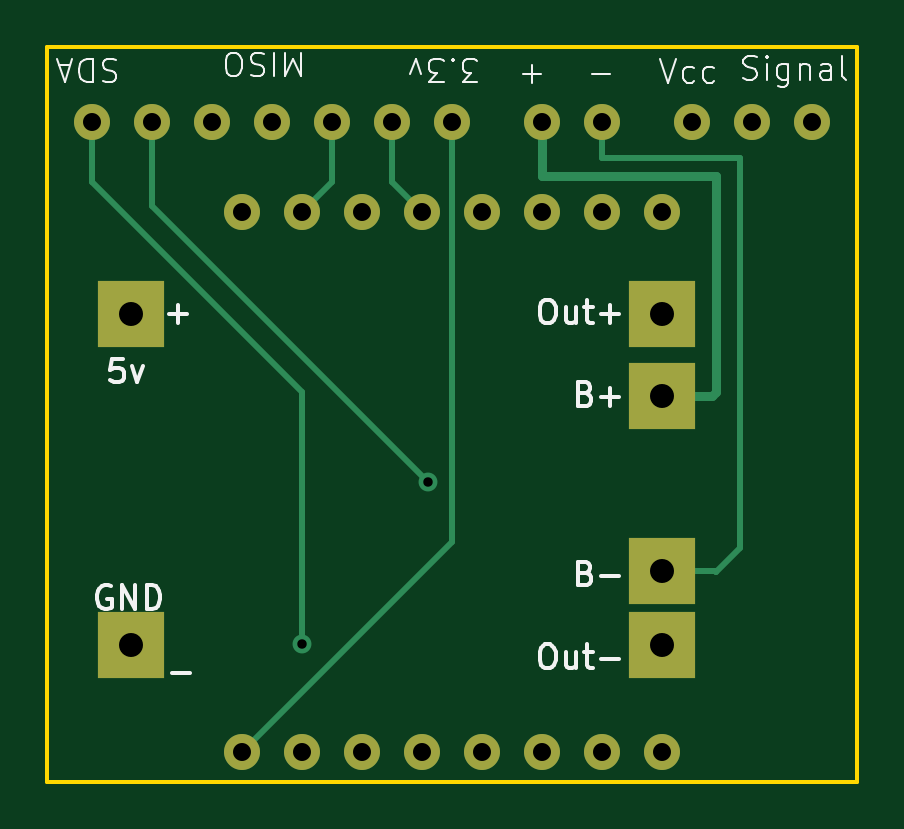
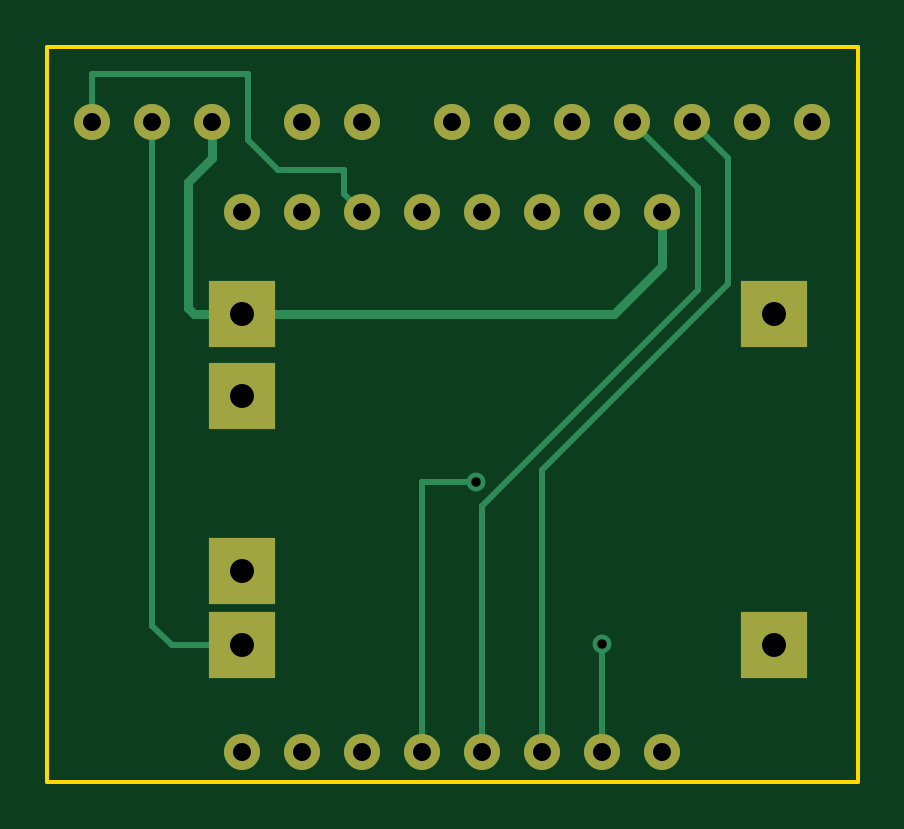
Circuit board: 9 layer files. Board 34.3 x 31.1 mm.
- bottom_copper: magTable-B_Cu.gbl (4395 bytes)
- bottom_mask: magTable-B_Mask.gbs (1592 bytes)
- bottom_silk: magTable-B_Silkscreen.gbo (467 bytes)
- outline: magTable-Edge_Cuts.gm1 (631 bytes)
- top_copper: magTable-F_Cu.gtl (4014 bytes)
- top_mask: magTable-F_Mask.gts (1592 bytes)
- top_silk: magTable-F_Silkscreen.gto (18827 bytes)
- drill: magTable-NPTH.drl (281 bytes)
- drill: magTable-PTH.drl (904 bytes)

=== bottom_copper: magTable-B_Cu.gbl ===
%TF.GenerationSoftware,KiCad,Pcbnew,7.0.7*%
%TF.CreationDate,2023-09-21T08:57:22-06:00*%
%TF.ProjectId,magTable,6d616754-6162-46c6-952e-6b696361645f,rev?*%
%TF.SameCoordinates,Original*%
%TF.FileFunction,Copper,L2,Bot*%
%TF.FilePolarity,Positive*%
%FSLAX46Y46*%
G04 Gerber Fmt 4.6, Leading zero omitted, Abs format (unit mm)*
G04 Created by KiCad (PCBNEW 7.0.7) date 2023-09-21 08:57:22*
%MOMM*%
%LPD*%
G01*
G04 APERTURE LIST*
%TA.AperFunction,ComponentPad*%
%ADD10R,2.800000X2.800000*%
%TD*%
%TA.AperFunction,ComponentPad*%
%ADD11C,1.524000*%
%TD*%
%TA.AperFunction,ViaPad*%
%ADD12C,0.800000*%
%TD*%
%TA.AperFunction,Conductor*%
%ADD13C,0.254000*%
%TD*%
%TA.AperFunction,Conductor*%
%ADD14C,0.400000*%
%TD*%
G04 APERTURE END LIST*
D10*
%TO.P,USB_CHRG\u002A\u002A,1*%
%TO.N,N/C*%
X127360000Y-90678000D03*
%TO.P,USB_CHRG\u002A\u002A,2*%
X127360000Y-104728000D03*
%TO.P,USB_CHRG\u002A\u002A,3*%
X149860000Y-90678000D03*
%TO.P,USB_CHRG\u002A\u002A,4*%
X149860000Y-104728000D03*
%TO.P,USB_CHRG\u002A\u002A,5*%
X149860000Y-94178000D03*
%TO.P,USB_CHRG\u002A\u002A,6*%
X149860000Y-101578000D03*
%TD*%
D11*
%TO.P,REF\u002A\u002A,1*%
%TO.N,N/C*%
X147320000Y-82550000D03*
%TO.P,REF\u002A\u002A,2*%
X144780000Y-82550000D03*
%TD*%
%TO.P,REF\u002A\u002A,00*%
%TO.N,N/C*%
X144780000Y-109220000D03*
%TO.P,REF\u002A\u002A,1*%
X144780000Y-86360000D03*
%TO.P,REF\u002A\u002A,2*%
X142240000Y-86360000D03*
%TO.P,REF\u002A\u002A,3*%
X139700000Y-86360000D03*
%TO.P,REF\u002A\u002A,3v*%
X132080000Y-109220000D03*
%TO.P,REF\u002A\u002A,4*%
X137160000Y-86360000D03*
%TO.P,REF\u002A\u002A,5*%
X142240000Y-109220000D03*
%TO.P,REF\u002A\u002A,5V*%
X132080000Y-86360000D03*
%TO.P,REF\u002A\u002A,6*%
X139700000Y-109220000D03*
%TO.P,REF\u002A\u002A,7*%
X137160000Y-109220000D03*
%TO.P,REF\u002A\u002A,8*%
X134620000Y-109220000D03*
%TO.P,REF\u002A\u002A,A0*%
X147320000Y-109220000D03*
%TO.P,REF\u002A\u002A,G*%
X134620000Y-86360000D03*
%TO.P,REF\u002A\u002A,RST*%
X149860000Y-109220000D03*
%TO.P,REF\u002A\u002A,RX*%
X147320000Y-86360000D03*
%TO.P,REF\u002A\u002A,TX*%
X149860000Y-86360000D03*
%TD*%
%TO.P,REF\u002A\u002A,1*%
%TO.N,N/C*%
X151130000Y-82550000D03*
%TO.P,REF\u002A\u002A,2*%
X153670000Y-82550000D03*
%TO.P,REF\u002A\u002A,3*%
X156210000Y-82550000D03*
%TD*%
%TO.P,REF\u002A\u002A,1*%
%TO.N,N/C*%
X140970000Y-82550000D03*
%TO.P,REF\u002A\u002A,2*%
X138430000Y-82550000D03*
%TO.P,REF\u002A\u002A,3*%
X135890000Y-82550000D03*
%TO.P,REF\u002A\u002A,4*%
X133350000Y-82550000D03*
%TO.P,REF\u002A\u002A,5*%
X130810000Y-82550000D03*
%TO.P,REF\u002A\u002A,6*%
X128270000Y-82550000D03*
%TO.P,REF\u002A\u002A,7*%
X125730000Y-82550000D03*
%TD*%
D12*
%TO.N,*%
X134620000Y-104648000D03*
X139954000Y-97790000D03*
%TD*%
D13*
%TO.N,*%
X148336000Y-84582000D02*
X149606000Y-83312000D01*
X145541999Y-85598001D02*
X145542000Y-84582000D01*
X145542000Y-84582000D02*
X148336000Y-84582000D01*
X144780000Y-86360000D02*
X145541999Y-85598001D01*
X149606000Y-83312000D02*
X149606000Y-80518000D01*
X149606000Y-80518000D02*
X156210000Y-80518000D01*
X156210000Y-80518000D02*
X156210000Y-82550000D01*
D14*
X134112000Y-90678000D02*
X149860000Y-90678000D01*
X132080000Y-88646000D02*
X134112000Y-90678000D01*
X151892000Y-90678000D02*
X149860000Y-90678000D01*
X152146000Y-90424000D02*
X151892000Y-90678000D01*
X152146000Y-85090000D02*
X152146000Y-90424000D01*
D13*
X152828000Y-104728000D02*
X149860000Y-104728000D01*
X153670000Y-103886000D02*
X152828000Y-104728000D01*
D14*
X151130000Y-84074000D02*
X152146000Y-85090000D01*
D13*
X129286000Y-89408000D02*
X129286000Y-84074000D01*
X130556000Y-89662000D02*
X139700000Y-98806000D01*
X139700000Y-98806000D02*
X139700000Y-109220000D01*
X142240000Y-97790000D02*
X142240000Y-109220000D01*
X137160000Y-97282000D02*
X129286000Y-89408000D01*
X134620000Y-104648000D02*
X134620000Y-109220000D01*
D14*
X132080000Y-86360000D02*
X132080000Y-88646000D01*
D13*
X153670000Y-103886000D02*
X153670000Y-82550000D01*
X129286000Y-84074000D02*
X130810000Y-82550000D01*
X130556000Y-85344000D02*
X130556000Y-89662000D01*
D14*
X151130000Y-82550000D02*
X151130000Y-84074000D01*
D13*
X137160000Y-109220000D02*
X137160000Y-97282000D01*
X139954000Y-97790000D02*
X142240000Y-97790000D01*
X133350000Y-82550000D02*
X130556000Y-85344000D01*
%TD*%
M02*

=== bottom_mask: magTable-B_Mask.gbs ===
%TF.GenerationSoftware,KiCad,Pcbnew,7.0.7*%
%TF.CreationDate,2023-09-21T08:57:22-06:00*%
%TF.ProjectId,magTable,6d616754-6162-46c6-952e-6b696361645f,rev?*%
%TF.SameCoordinates,Original*%
%TF.FileFunction,Soldermask,Bot*%
%TF.FilePolarity,Negative*%
%FSLAX46Y46*%
G04 Gerber Fmt 4.6, Leading zero omitted, Abs format (unit mm)*
G04 Created by KiCad (PCBNEW 7.0.7) date 2023-09-21 08:57:22*
%MOMM*%
%LPD*%
G01*
G04 APERTURE LIST*
%ADD10R,2.800000X2.800000*%
%ADD11C,1.524000*%
G04 APERTURE END LIST*
D10*
%TO.C,USB_CHRG\u002A\u002A*%
X127360000Y-90678000D03*
X127360000Y-104728000D03*
X149860000Y-90678000D03*
X149860000Y-104728000D03*
X149860000Y-94178000D03*
X149860000Y-101578000D03*
%TD*%
D11*
%TO.C,REF\u002A\u002A*%
X147320000Y-82550000D03*
X144780000Y-82550000D03*
%TD*%
%TO.C,REF\u002A\u002A*%
X144780000Y-109220000D03*
X144780000Y-86360000D03*
X142240000Y-86360000D03*
X139700000Y-86360000D03*
X132080000Y-109220000D03*
X137160000Y-86360000D03*
X142240000Y-109220000D03*
X132080000Y-86360000D03*
X139700000Y-109220000D03*
X137160000Y-109220000D03*
X134620000Y-109220000D03*
X147320000Y-109220000D03*
X134620000Y-86360000D03*
X149860000Y-109220000D03*
X147320000Y-86360000D03*
X149860000Y-86360000D03*
%TD*%
%TO.C,REF\u002A\u002A*%
X151130000Y-82550000D03*
X153670000Y-82550000D03*
X156210000Y-82550000D03*
%TD*%
%TO.C,REF\u002A\u002A*%
X140970000Y-82550000D03*
X138430000Y-82550000D03*
X135890000Y-82550000D03*
X133350000Y-82550000D03*
X130810000Y-82550000D03*
X128270000Y-82550000D03*
X125730000Y-82550000D03*
%TD*%
M02*

=== bottom_silk: magTable-B_Silkscreen.gbo ===
%TF.GenerationSoftware,KiCad,Pcbnew,7.0.7*%
%TF.CreationDate,2023-09-21T08:57:22-06:00*%
%TF.ProjectId,magTable,6d616754-6162-46c6-952e-6b696361645f,rev?*%
%TF.SameCoordinates,Original*%
%TF.FileFunction,Legend,Bot*%
%TF.FilePolarity,Positive*%
%FSLAX46Y46*%
G04 Gerber Fmt 4.6, Leading zero omitted, Abs format (unit mm)*
G04 Created by KiCad (PCBNEW 7.0.7) date 2023-09-21 08:57:22*
%MOMM*%
%LPD*%
G01*
G04 APERTURE LIST*
G04 APERTURE END LIST*
M02*

=== outline: magTable-Edge_Cuts.gm1 ===
%TF.GenerationSoftware,KiCad,Pcbnew,7.0.7*%
%TF.CreationDate,2023-09-21T08:57:23-06:00*%
%TF.ProjectId,magTable,6d616754-6162-46c6-952e-6b696361645f,rev?*%
%TF.SameCoordinates,Original*%
%TF.FileFunction,Profile,NP*%
%FSLAX46Y46*%
G04 Gerber Fmt 4.6, Leading zero omitted, Abs format (unit mm)*
G04 Created by KiCad (PCBNEW 7.0.7) date 2023-09-21 08:57:23*
%MOMM*%
%LPD*%
G01*
G04 APERTURE LIST*
%TA.AperFunction,Profile*%
%ADD10C,0.150000*%
%TD*%
G04 APERTURE END LIST*
D10*
X123810000Y-79375000D02*
X158115000Y-79375000D01*
X158115000Y-110490000D01*
X123810000Y-110490000D01*
X123810000Y-79375000D01*
M02*

=== top_copper: magTable-F_Cu.gtl ===
%TF.GenerationSoftware,KiCad,Pcbnew,7.0.7*%
%TF.CreationDate,2023-09-21T08:57:22-06:00*%
%TF.ProjectId,magTable,6d616754-6162-46c6-952e-6b696361645f,rev?*%
%TF.SameCoordinates,Original*%
%TF.FileFunction,Copper,L1,Top*%
%TF.FilePolarity,Positive*%
%FSLAX46Y46*%
G04 Gerber Fmt 4.6, Leading zero omitted, Abs format (unit mm)*
G04 Created by KiCad (PCBNEW 7.0.7) date 2023-09-21 08:57:22*
%MOMM*%
%LPD*%
G01*
G04 APERTURE LIST*
%TA.AperFunction,ComponentPad*%
%ADD10R,2.800000X2.800000*%
%TD*%
%TA.AperFunction,ComponentPad*%
%ADD11C,1.524000*%
%TD*%
%TA.AperFunction,ViaPad*%
%ADD12C,0.800000*%
%TD*%
%TA.AperFunction,Conductor*%
%ADD13C,0.400000*%
%TD*%
%TA.AperFunction,Conductor*%
%ADD14C,0.254000*%
%TD*%
G04 APERTURE END LIST*
D10*
%TO.P,USB_CHRG\u002A\u002A,1*%
%TO.N,N/C*%
X127360000Y-90678000D03*
%TO.P,USB_CHRG\u002A\u002A,2*%
X127360000Y-104728000D03*
%TO.P,USB_CHRG\u002A\u002A,3*%
X149860000Y-90678000D03*
%TO.P,USB_CHRG\u002A\u002A,4*%
X149860000Y-104728000D03*
%TO.P,USB_CHRG\u002A\u002A,5*%
X149860000Y-94178000D03*
%TO.P,USB_CHRG\u002A\u002A,6*%
X149860000Y-101578000D03*
%TD*%
D11*
%TO.P,REF\u002A\u002A,1*%
%TO.N,N/C*%
X147320000Y-82550000D03*
%TO.P,REF\u002A\u002A,2*%
X144780000Y-82550000D03*
%TD*%
%TO.P,REF\u002A\u002A,00*%
%TO.N,N/C*%
X144780000Y-109220000D03*
%TO.P,REF\u002A\u002A,1*%
X144780000Y-86360000D03*
%TO.P,REF\u002A\u002A,2*%
X142240000Y-86360000D03*
%TO.P,REF\u002A\u002A,3*%
X139700000Y-86360000D03*
%TO.P,REF\u002A\u002A,3v*%
X132080000Y-109220000D03*
%TO.P,REF\u002A\u002A,4*%
X137160000Y-86360000D03*
%TO.P,REF\u002A\u002A,5*%
X142240000Y-109220000D03*
%TO.P,REF\u002A\u002A,5V*%
X132080000Y-86360000D03*
%TO.P,REF\u002A\u002A,6*%
X139700000Y-109220000D03*
%TO.P,REF\u002A\u002A,7*%
X137160000Y-109220000D03*
%TO.P,REF\u002A\u002A,8*%
X134620000Y-109220000D03*
%TO.P,REF\u002A\u002A,A0*%
X147320000Y-109220000D03*
%TO.P,REF\u002A\u002A,G*%
X134620000Y-86360000D03*
%TO.P,REF\u002A\u002A,RST*%
X149860000Y-109220000D03*
%TO.P,REF\u002A\u002A,RX*%
X147320000Y-86360000D03*
%TO.P,REF\u002A\u002A,TX*%
X149860000Y-86360000D03*
%TD*%
%TO.P,REF\u002A\u002A,1*%
%TO.N,N/C*%
X151130000Y-82550000D03*
%TO.P,REF\u002A\u002A,2*%
X153670000Y-82550000D03*
%TO.P,REF\u002A\u002A,3*%
X156210000Y-82550000D03*
%TD*%
%TO.P,REF\u002A\u002A,1*%
%TO.N,N/C*%
X140970000Y-82550000D03*
%TO.P,REF\u002A\u002A,2*%
X138430000Y-82550000D03*
%TO.P,REF\u002A\u002A,3*%
X135890000Y-82550000D03*
%TO.P,REF\u002A\u002A,4*%
X133350000Y-82550000D03*
%TO.P,REF\u002A\u002A,5*%
X130810000Y-82550000D03*
%TO.P,REF\u002A\u002A,6*%
X128270000Y-82550000D03*
%TO.P,REF\u002A\u002A,7*%
X125730000Y-82550000D03*
%TD*%
D12*
%TO.N,*%
X134620000Y-104648000D03*
X139954000Y-97790000D03*
%TD*%
D13*
%TO.N,*%
X151948000Y-94178000D02*
X149860000Y-94178000D01*
X152146000Y-93980000D02*
X151948000Y-94178000D01*
X152146000Y-84836000D02*
X152146000Y-93980000D01*
D14*
X152124000Y-101578000D02*
X149860000Y-101578000D01*
X152146000Y-101600000D02*
X152124000Y-101578000D01*
X153162000Y-100584000D02*
X152146000Y-101600000D01*
X153162000Y-84074000D02*
X153162000Y-100584000D01*
X147320000Y-82550000D02*
X147320000Y-84074000D01*
X147320000Y-84074000D02*
X153162000Y-84074000D01*
X140970000Y-82550000D02*
X140970000Y-100330000D01*
X138430000Y-85090000D02*
X139700000Y-86360000D01*
X135890000Y-82550000D02*
X135890000Y-85090000D01*
X125730000Y-85090000D02*
X134620000Y-93980000D01*
D13*
X144780000Y-82550000D02*
X144780000Y-84836000D01*
D14*
X125730000Y-82550000D02*
X125730000Y-85090000D01*
D13*
X144780000Y-84836000D02*
X152146000Y-84836000D01*
D14*
X140970000Y-100330000D02*
X132080000Y-109220000D01*
X138430000Y-82550000D02*
X138430000Y-85090000D01*
X128270000Y-86106000D02*
X139954000Y-97790000D01*
X135890000Y-85090000D02*
X134620000Y-86360000D01*
X134620000Y-93980000D02*
X134620000Y-104648000D01*
X128270000Y-82550000D02*
X128270000Y-86106000D01*
%TD*%
M02*

=== top_mask: magTable-F_Mask.gts ===
%TF.GenerationSoftware,KiCad,Pcbnew,7.0.7*%
%TF.CreationDate,2023-09-21T08:57:22-06:00*%
%TF.ProjectId,magTable,6d616754-6162-46c6-952e-6b696361645f,rev?*%
%TF.SameCoordinates,Original*%
%TF.FileFunction,Soldermask,Top*%
%TF.FilePolarity,Negative*%
%FSLAX46Y46*%
G04 Gerber Fmt 4.6, Leading zero omitted, Abs format (unit mm)*
G04 Created by KiCad (PCBNEW 7.0.7) date 2023-09-21 08:57:22*
%MOMM*%
%LPD*%
G01*
G04 APERTURE LIST*
%ADD10R,2.800000X2.800000*%
%ADD11C,1.524000*%
G04 APERTURE END LIST*
D10*
%TO.C,USB_CHRG\u002A\u002A*%
X127360000Y-90678000D03*
X127360000Y-104728000D03*
X149860000Y-90678000D03*
X149860000Y-104728000D03*
X149860000Y-94178000D03*
X149860000Y-101578000D03*
%TD*%
D11*
%TO.C,REF\u002A\u002A*%
X147320000Y-82550000D03*
X144780000Y-82550000D03*
%TD*%
%TO.C,REF\u002A\u002A*%
X144780000Y-109220000D03*
X144780000Y-86360000D03*
X142240000Y-86360000D03*
X139700000Y-86360000D03*
X132080000Y-109220000D03*
X137160000Y-86360000D03*
X142240000Y-109220000D03*
X132080000Y-86360000D03*
X139700000Y-109220000D03*
X137160000Y-109220000D03*
X134620000Y-109220000D03*
X147320000Y-109220000D03*
X134620000Y-86360000D03*
X149860000Y-109220000D03*
X147320000Y-86360000D03*
X149860000Y-86360000D03*
%TD*%
%TO.C,REF\u002A\u002A*%
X151130000Y-82550000D03*
X153670000Y-82550000D03*
X156210000Y-82550000D03*
%TD*%
%TO.C,REF\u002A\u002A*%
X140970000Y-82550000D03*
X138430000Y-82550000D03*
X135890000Y-82550000D03*
X133350000Y-82550000D03*
X130810000Y-82550000D03*
X128270000Y-82550000D03*
X125730000Y-82550000D03*
%TD*%
M02*

=== top_silk: magTable-F_Silkscreen.gto (18827 bytes, source omitted) ===
=== drill: magTable-NPTH.drl ===
M48
; DRILL file {KiCad 7.0.7} date Thu Sep 21 09:01:21 2023
; FORMAT={-:-/ absolute / inch / decimal}
; #@! TF.CreationDate,2023-09-21T09:01:21-06:00
; #@! TF.GenerationSoftware,Kicad,Pcbnew,7.0.7
; #@! TF.FileFunction,NonPlated,1,2,NPTH
FMAT,2
INCH
%
G90
G05
T0
M30

=== drill: magTable-PTH.drl ===
M48
; DRILL file {KiCad 7.0.7} date Thu Sep 21 09:01:21 2023
; FORMAT={-:-/ absolute / inch / decimal}
; #@! TF.CreationDate,2023-09-21T09:01:21-06:00
; #@! TF.GenerationSoftware,Kicad,Pcbnew,7.0.7
; #@! TF.FileFunction,Plated,1,2,PTH
FMAT,2
INCH
; #@! TA.AperFunction,Plated,PTH,ViaDrill
T1C0.0157
; #@! TA.AperFunction,Plated,PTH,ComponentDrill
T2C0.0300
; #@! TA.AperFunction,Plated,PTH,ComponentDrill
T3C0.0400
%
G90
G05
T1
X5.3Y-4.12
X5.51Y-3.85
T2
X4.95Y-3.25
X5.05Y-3.25
X5.15Y-3.25
X5.2Y-3.4
X5.2Y-4.3
X5.25Y-3.25
X5.3Y-3.4
X5.3Y-4.3
X5.35Y-3.25
X5.4Y-3.4
X5.4Y-4.3
X5.45Y-3.25
X5.5Y-3.4
X5.5Y-4.3
X5.55Y-3.25
X5.6Y-3.4
X5.6Y-4.3
X5.7Y-3.25
X5.7Y-3.4
X5.7Y-4.3
X5.8Y-3.25
X5.8Y-3.4
X5.8Y-4.3
X5.9Y-3.4
X5.9Y-4.3
X5.95Y-3.25
X6.05Y-3.25
X6.15Y-3.25
T3
X5.0142Y-3.57
X5.0142Y-4.1231
X5.9Y-3.57
X5.9Y-3.7078
X5.9Y-3.9991
X5.9Y-4.1231
T0
M30

